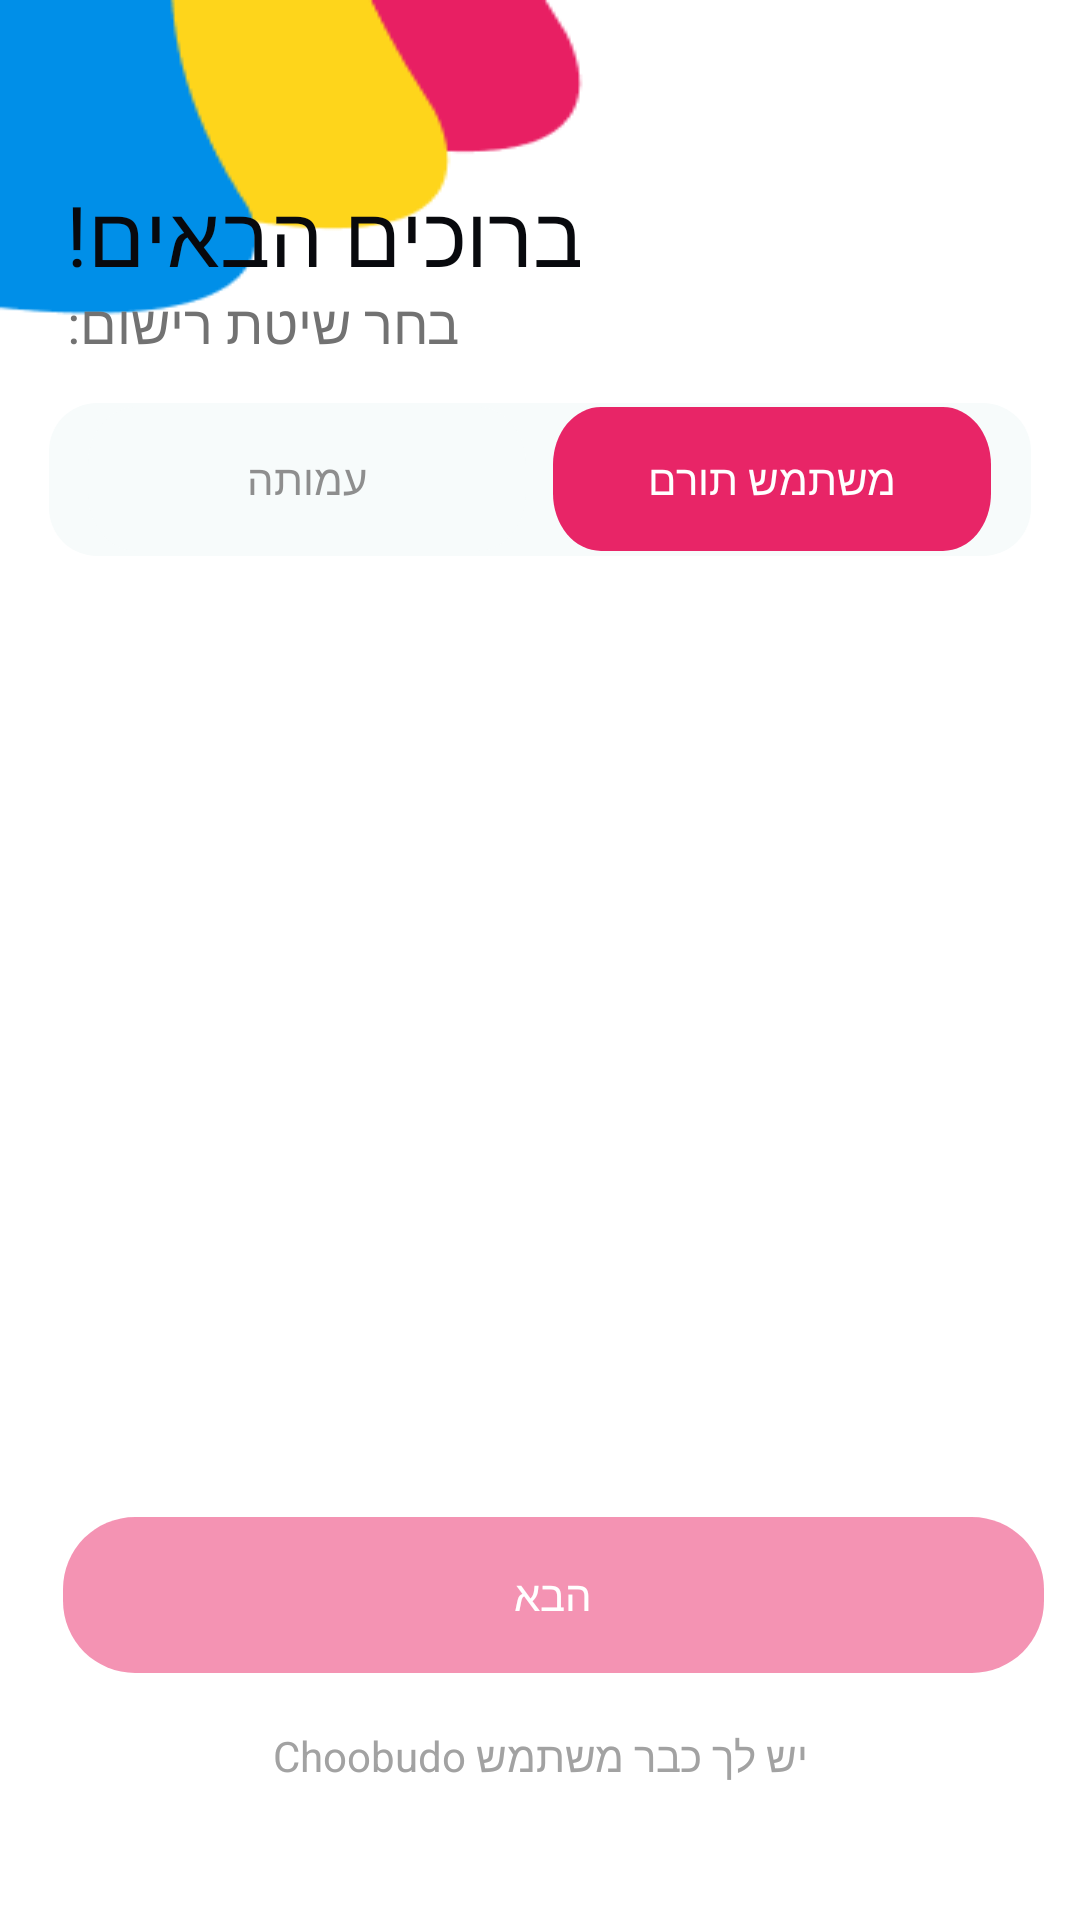

Reconstruct the res/layout file that produces this screen, plus the resources it refers to.
<!-- AndroidManifest.xml: application theme Theme.Choobudo -->
<!-- res/layout/activity_registration.xml -->
<?xml version="1.0" encoding="utf-8"?>
<androidx.constraintlayout.widget.ConstraintLayout xmlns:android="http://schemas.android.com/apk/res/android"
    xmlns:app="http://schemas.android.com/apk/res-auto"
    android:layout_width="match_parent"
    android:layout_height="match_parent"
    android:background="@drawable/bg_registration"
    android:fitsSystemWindows="true">

    <androidx.appcompat.widget.AppCompatTextView
        android:id="@+id/reg_title"
        android:layout_width="wrap_content"
        android:layout_height="wrap_content"
        android:text="@string/welcome"
        android:textColor="@color/black2"
        android:textSize="28sp"
        app:layout_constraintBottom_toBottomOf="parent"
        app:layout_constraintEnd_toEndOf="parent"
        app:layout_constraintHorizontal_bias="0.116"
        app:layout_constraintStart_toStartOf="parent"
        app:layout_constraintTop_toTopOf="parent"
        app:layout_constraintVertical_bias="0.098" />

    <androidx.appcompat.widget.AppCompatImageView
        android:id="@+id/ivBack"
        android:layout_width="wrap_content"
        android:layout_height="wrap_content"
        android:layout_gravity="center"
        android:background="@color/transparent"
        android:clickable="true"
        android:focusable="true"
        app:layout_constraintBottom_toBottomOf="parent"
        app:layout_constraintEnd_toEndOf="parent"
        app:layout_constraintHorizontal_bias="0.936"
        app:layout_constraintStart_toStartOf="parent"
        app:layout_constraintTop_toTopOf="parent"
        app:layout_constraintVertical_bias="0.085"
        app:srcCompat="@drawable/arrow_circle_left" />

    <androidx.appcompat.widget.AppCompatTextView
        android:layout_width="wrap_content"
        android:layout_height="wrap_content"
        android:layout_gravity="center"
        android:text="@string/select_registration_method"
        android:textColor="@color/grey2"
        android:textSize="18sp"
        app:layout_constraintBottom_toBottomOf="parent"
        app:layout_constraintStart_toStartOf="@+id/reg_title"
        app:layout_constraintTop_toTopOf="parent"
        app:layout_constraintVertical_bias="0.155" />

    <androidx.appcompat.widget.AppCompatButton
        android:id="@+id/btnLongContributer"
        android:layout_width="0dp"
        android:layout_height="0dp"
        android:background="@drawable/btn_contributer"
        android:text="@string/contributing_user"
        android:textColor="@color/white"
        android:visibility="gone"
        app:layout_constraintBottom_toBottomOf="parent"
        app:layout_constraintEnd_toEndOf="parent"
        app:layout_constraintHeight_default="percent"
        app:layout_constraintHeight_percent="0.07"
        app:layout_constraintStart_toStartOf="parent"
        app:layout_constraintTop_toTopOf="parent"
        app:layout_constraintVertical_bias="0.228"
        app:layout_constraintWidth_default="percent"
        app:layout_constraintWidth_percent="0.91" />

    <androidx.appcompat.widget.LinearLayoutCompat
        android:id="@+id/llTabsContainer"
        android:layout_width="0dp"
        android:layout_height="0dp"
        android:background="@drawable/shape_tabs_type"
        android:gravity="center"
        android:orientation="horizontal"
        app:layout_constraintBottom_toBottomOf="parent"
        app:layout_constraintEnd_toEndOf="parent"
        app:layout_constraintHeight_default="percent"
        app:layout_constraintHeight_percent="0.08"
        app:layout_constraintStart_toStartOf="parent"
        app:layout_constraintTop_toTopOf="parent"
        app:layout_constraintVertical_bias="0.228"
        app:layout_constraintWidth_default="percent"
        android:visibility="visible"
        app:layout_constraintWidth_percent="0.91">

        <androidx.appcompat.widget.AppCompatButton
            android:id="@+id/btnAssociation"
            android:layout_width="wrap_content"
            android:layout_height="wrap_content"
            android:background="@drawable/unselected_type_bg"
            android:text="@string/association"
            android:textColor="@color/grey4" />

        <androidx.appcompat.widget.AppCompatButton
            android:id="@+id/btnContributing"
            android:layout_width="wrap_content"
            android:layout_height="wrap_content"
            android:layout_marginStart="9dp"
            android:background="@drawable/selected_type_bg"
            android:text="@string/contributing_user"
            android:textColor="@color/white" />

    </androidx.appcompat.widget.LinearLayoutCompat>

    <com.google.android.material.circularreveal.CircularRevealFrameLayout
        android:id="@+id/frContainer"
        android:layout_width="match_parent"
        android:layout_height="0dp"
        app:layout_constraintBottom_toBottomOf="parent"
        app:layout_constraintEnd_toEndOf="parent"
        app:layout_constraintHeight_default="percent"
        app:layout_constraintHeight_percent="0.52"
        app:layout_constraintHorizontal_bias="0.0"
        app:layout_constraintStart_toStartOf="parent"
        app:layout_constraintTop_toTopOf="parent"

        app:layout_constraintVertical_bias="0.579" />

    <androidx.appcompat.widget.AppCompatButton
        android:id="@+id/btnNextReg"
        android:layout_width="wrap_content"
        android:layout_height="wrap_content"
        android:layout_marginStart="9dp"
        android:background="@drawable/registration_next_disable"
        android:text="@string/next"
        android:enabled="false"
        android:textColor="@color/white"
        app:layout_constraintBottom_toBottomOf="parent"
        app:layout_constraintEnd_toEndOf="parent"
        app:layout_constraintStart_toStartOf="parent"
        app:layout_constraintTop_toTopOf="parent"
        app:layout_constraintVertical_bias="0.860" />

    <androidx.appcompat.widget.LinearLayoutCompat
        android:layout_width="wrap_content"
        android:layout_height="wrap_content"
        android:orientation="horizontal"
        app:layout_constraintBottom_toBottomOf="parent"
        app:layout_constraintEnd_toEndOf="parent"
        app:layout_constraintStart_toStartOf="parent"
        app:layout_constraintTop_toTopOf="parent"
        app:layout_constraintVertical_bias="0.927">

        <androidx.appcompat.widget.AppCompatTextView
            android:layout_width="wrap_content"
            android:layout_height="wrap_content"
            android:text="@string/you_have_already"
            android:textColor="#A2A2A2" />

        <androidx.appcompat.widget.AppCompatTextView
            android:id="@+id/btnConnectFromHere"
            android:layout_width="wrap_content"
            android:layout_height="wrap_content"
            android:clickable="true"
            android:focusable="true"
            android:linksClickable="true"
            android:textColorLink="@color/button_choobudo" />

    </androidx.appcompat.widget.LinearLayoutCompat>

</androidx.constraintlayout.widget.ConstraintLayout>
<!-- resources referenced by this layout -->
<resources>
  <color name="black2">#08090D</color>
  <color name="button_choobudo">#E81F63</color>
  <color name="grey2">#727272</color>
  <color name="grey4">#CC737373</color>
  <color name="transparent">#00000000</color>
  <color name="white">#FFFFFFFF</color>
  <!-- drawable registration_next_disable (drawable) -->
  <vector xmlns:android="http://schemas.android.com/apk/res/android" android:width="327dp"
      android:height="52dp" android:alpha="0.97"
      android:autoMirrored="true" android:viewportWidth="327" android:viewportHeight="52">
      <path android:fillAlpha="0.5" android:fillColor="#E81F63" android:pathData="M24,0L303,0A24,24 0,0 1,327 24L327,28A24,24 0,0 1,303 52L24,52A24,24 0,0 1,0 28L0,24A24,24 0,0 1,24 0z"/>
      <path android:fillColor="#ffffff" />
  </vector>
  <!-- drawable selected_type_bg (drawable) -->
  <vector xmlns:android="http://schemas.android.com/apk/res/android"
      android:width="146dp"
      android:height="40dp"
      android:alpha="0.97"
      android:autoMirrored="true"
      android:viewportWidth="146"
      android:viewportHeight="40">
      <path
          android:fillColor="#E81F63"
          android:pathData="M16,0L130,0A16,16 0,0 1,146 16L146,24A16,16 0,0 1,130 40L16,40A16,16 0,0 1,0 24L0,16A16,16 0,0 1,16 0z" />
  </vector>
  <!-- drawable shape_tabs_type (drawable) -->
  <?xml version="1.0" encoding="UTF-8"?>
  <shape xmlns:android="http://schemas.android.com/apk/res/android">
      <solid android:color="@color/grey3" />
  
      <corners android:radius="16dp" />
  </shape>
  <!-- drawable unselected_type_bg (drawable) -->
  <vector xmlns:android="http://schemas.android.com/apk/res/android"
      android:width="146dp"
      android:height="40dp"
      android:alpha="0.97"
      android:autoMirrored="true"
      android:viewportWidth="146"
      android:viewportHeight="40">
      <path
          android:fillColor="#F7FBFB"
          android:pathData="M16,0L130,0A16,16 0,0 1,146 16L146,24A16,16 0,0 1,130 40L16,40A16,16 0,0 1,0 24L0,16A16,16 0,0 1,16 0z" />
  </vector>
  <string name="association">עמותה</string>
  <string name="contributing_user">משתמש תורם</string>
  <string name="next">הבא</string>
  <string name="select_registration_method">בחר שיטת רישום:</string>
  <string name="welcome">ברוכים הבאים!</string>
  <string name="you_have_already">יש לך כבר משתמש Choobudo</string>
  <style name="Theme.Choobudo" parent="Theme.MaterialComponents.DayNight.NoActionBar">
          
          <item name="colorPrimary">@color/purple_500</item>
          <item name="colorPrimaryVariant">@color/purple_700</item>
          <item name="colorOnPrimary">@color/white</item>
          
          <item name="colorSecondary">@color/teal_200</item>
          <item name="colorSecondaryVariant">@color/teal_700</item>
          <item name="colorOnSecondary">@color/black</item>
          
          <item name="android:statusBarColor">?attr/colorPrimaryVariant</item>
          
          <item name="android:windowTranslucentStatus">true</item>
          <item name="android:windowTranslucentNavigation">true</item>
      </style>
  <color name="grey3">#F7FBFB</color>
  <color name="purple_500">#FF6200EE</color>
  <color name="purple_700">#FF3700B3</color>
  <color name="teal_200">#FF03DAC5</color>
  <color name="teal_700">#FF018786</color>
  <color name="black">#FF000000</color>
</resources>
